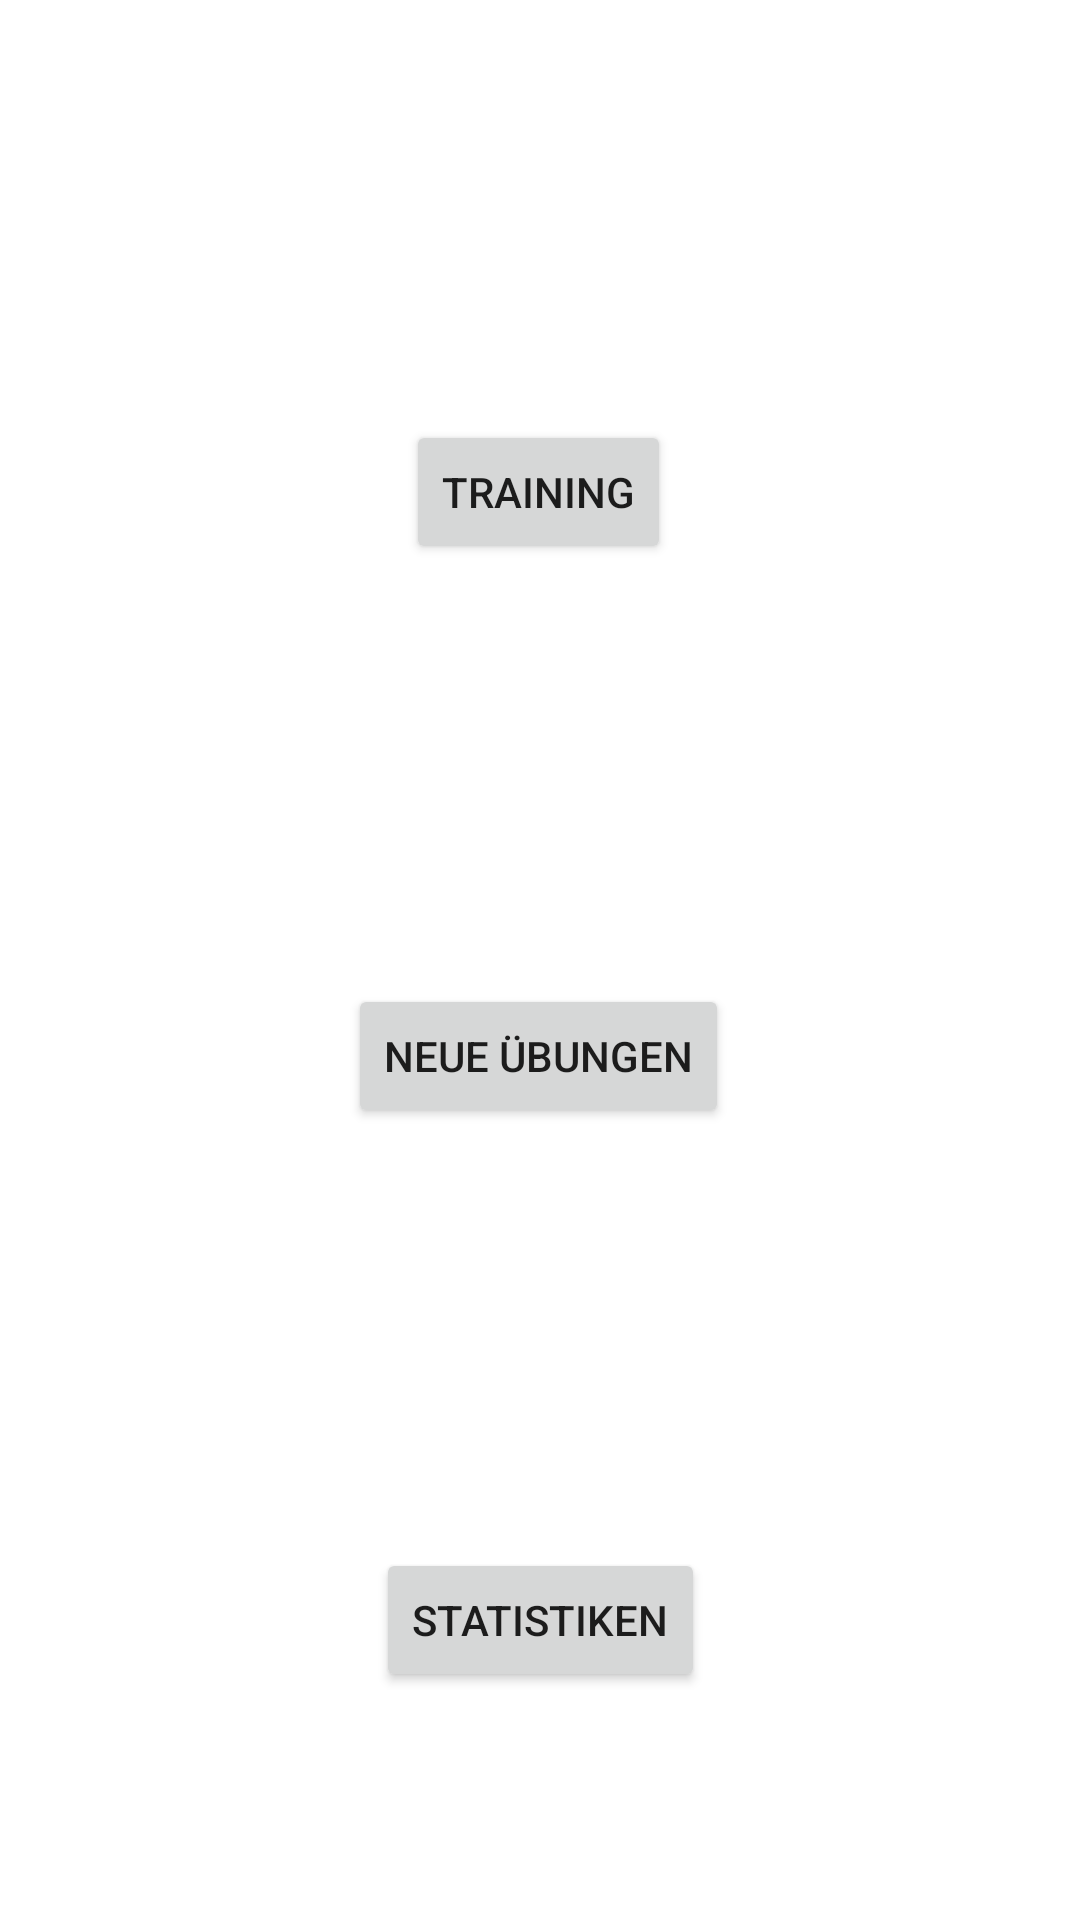

Produce the Android XML layout that renders to this screen, including the resource entries it uses.
<!-- AndroidManifest.xml: activity theme Theme.GZCLP.NoActionBar -->
<!-- res/layout/activity_main.xml -->
<?xml version="1.0" encoding="utf-8"?>
<androidx.constraintlayout.widget.ConstraintLayout xmlns:android="http://schemas.android.com/apk/res/android"
    xmlns:app="http://schemas.android.com/apk/res-auto"
    xmlns:tools="http://schemas.android.com/tools"
    android:layout_width="match_parent"
    android:layout_height="match_parent">

    <Button
        android:id="@+id/training"
        android:layout_width="wrap_content"
        android:layout_height="wrap_content"
        android:layout_marginTop="140dp"
        android:text="Training"
        app:layout_constraintEnd_toEndOf="parent"
        app:layout_constraintHorizontal_bias="0.498"
        app:layout_constraintStart_toStartOf="parent"
        app:layout_constraintTop_toTopOf="parent" />

    <Button
        android:id="@+id/newExercises"
        android:layout_width="wrap_content"
        android:layout_height="wrap_content"
        android:layout_marginTop="140dp"
        android:text="Neue Übungen"
        app:layout_constraintEnd_toEndOf="parent"
        app:layout_constraintHorizontal_bias="0.498"
        app:layout_constraintStart_toStartOf="parent"
        app:layout_constraintTop_toBottomOf="@+id/training" />

    <Button
        android:id="@+id/statistics"
        android:layout_width="wrap_content"
        android:layout_height="wrap_content"
        android:layout_marginTop="140dp"
        android:text="Statistiken"
        app:layout_constraintEnd_toEndOf="parent"
        app:layout_constraintStart_toStartOf="parent"
        app:layout_constraintTop_toBottomOf="@+id/newExercises" />
</androidx.constraintlayout.widget.ConstraintLayout>
<!-- resources referenced by this layout -->
<resources>
  <style name="Theme.GZCLP.NoActionBar">
          <item name="windowActionBar">false</item>
          <item name="windowNoTitle">true</item>
      </style>
</resources>
